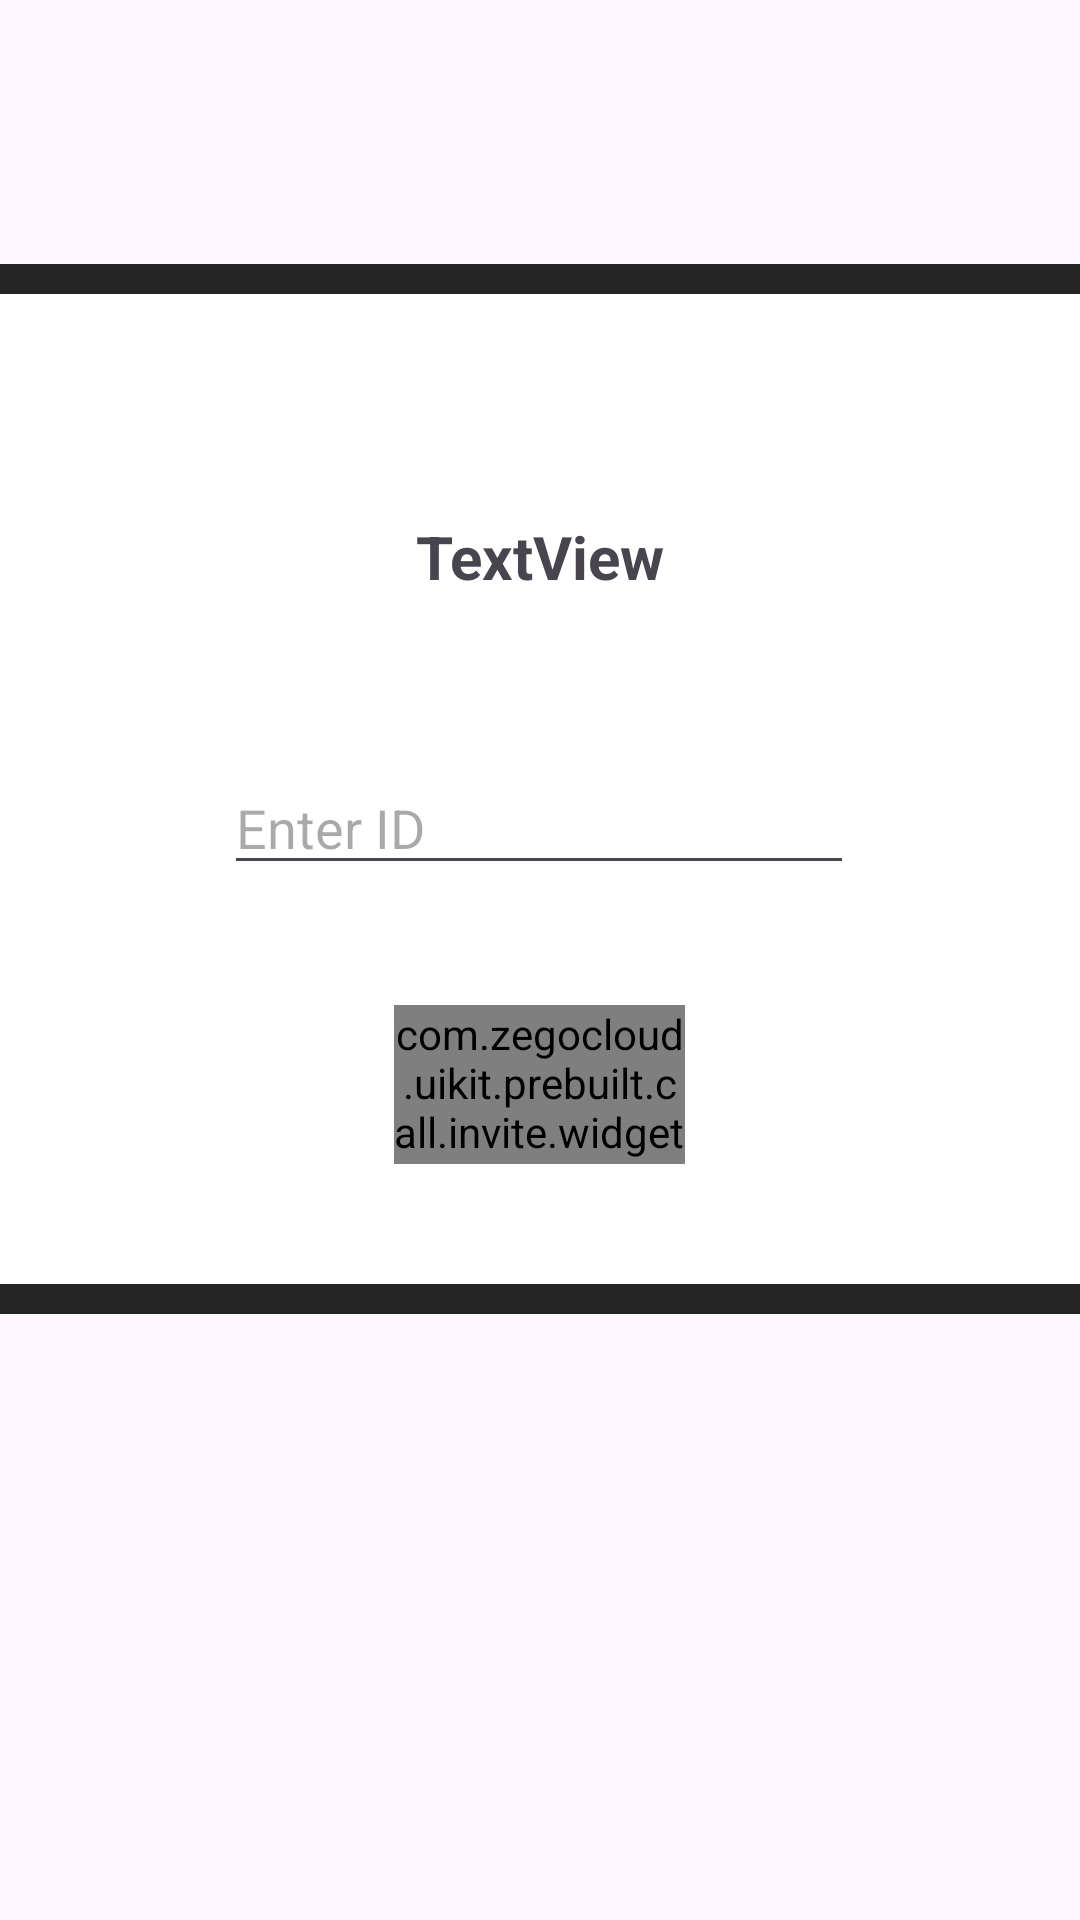

This screen was rendered from an Android layout file. Write that file and the resources it references.
<!-- AndroidManifest.xml: application theme Theme.ChatKar -->
<!-- res/layout/activity_profile.xml -->
<?xml version="1.0" encoding="utf-8"?>
<androidx.constraintlayout.widget.ConstraintLayout
    xmlns:android="http://schemas.android.com/apk/res/android"
    xmlns:app="http://schemas.android.com/apk/res-auto"
    xmlns:tools="http://schemas.android.com/tools"
    android:id="@+id/main"
    android:layout_width="match_parent"
    android:layout_height="match_parent"
    android:fitsSystemWindows="true"
    android:background="@drawable/backgroundcanvatwo"
    tools:context=".profile">

    <LinearLayout
        android:layout_width="400dp"
        android:layout_height="350dp"
        android:layout_marginStart="36dp"
        android:layout_marginTop="157dp"
        android:layout_marginEnd="36dp"
        android:layout_marginBottom="202dp"
        android:background="@drawable/calling_background"
        app:layout_constraintBottom_toBottomOf="parent"
        app:layout_constraintEnd_toEndOf="parent"
        app:layout_constraintHorizontal_bias="0.508"
        app:layout_constraintStart_toStartOf="parent"
        app:layout_constraintTop_toTopOf="parent"
        app:layout_constraintVertical_bias="1.0" >

        <androidx.constraintlayout.widget.ConstraintLayout
            android:layout_width="match_parent"
            android:layout_height="match_parent">

            <TextView
                android:id="@+id/textView"
                android:layout_width="289dp"
                android:layout_height="67dp"
                android:layout_marginTop="64dp"
                android:gravity="center"
                android:text="TextView"
                android:textSize="20dp"
                android:textStyle="bold"
                app:layout_constraintBottom_toTopOf="@+id/editId"
                app:layout_constraintEnd_toEndOf="parent"
                app:layout_constraintHorizontal_bias="0.504"
                app:layout_constraintStart_toStartOf="parent"
                app:layout_constraintTop_toTopOf="parent"
                app:layout_constraintVertical_bias="0.0" />

            <EditText
                android:id="@+id/editId"
                android:layout_width="wrap_content"
                android:layout_height="wrap_content"
                android:ems="10"
                android:hint="Enter ID"
                android:inputType="text"
                android:textColor="@color/black"
                app:layout_constraintBottom_toBottomOf="parent"
                app:layout_constraintEnd_toEndOf="parent"
                app:layout_constraintStart_toStartOf="parent"
                app:layout_constraintTop_toTopOf="parent"
                app:layout_constraintVertical_bias="0.537" />

            <com.zegocloud.uikit.prebuilt.call.invite.widget.ZegoSendCallInvitationButton
                android:id="@+id/callBtn"
                android:layout_width="97dp"
                android:layout_height="53dp"

                android:background="#FFFFFF"
                app:layout_constraintBottom_toBottomOf="parent"
                app:layout_constraintEnd_toEndOf="parent"
                app:layout_constraintHorizontal_bias="0.501"
                app:layout_constraintStart_toStartOf="parent"
                app:layout_constraintTop_toBottomOf="@+id/editId"
                app:layout_constraintVertical_bias="0.443" />


        </androidx.constraintlayout.widget.ConstraintLayout>

    </LinearLayout>

</androidx.constraintlayout.widget.ConstraintLayout>
<!-- resources referenced by this layout -->
<resources>
  <!-- drawable calling_background (drawable) -->
  <?xml version="1.0" encoding="utf-8"?>
  <shape android:shape="rectangle"
      xmlns:android="http://schemas.android.com/apk/res/android">
  
      <solid android:color="@color/white" />
      <corners android:radius="15dp" />
      <stroke android:color="#252525"
          android:width="10dp"/>
  
  </shape>
  <style name="Theme.ChatKar" parent="Base.Theme.ChatKar" />
  <style name="Base.Theme.ChatKar" parent="Theme.Material3.DayNight.NoActionBar">
          
          
      </style>
  <!-- not gathered from this repository: default colours our renderer supplied (Android Studio template values) -->
  <color name="black">#FF000000</color>
  <color name="white">#FFFFFFFF</color>
</resources>
